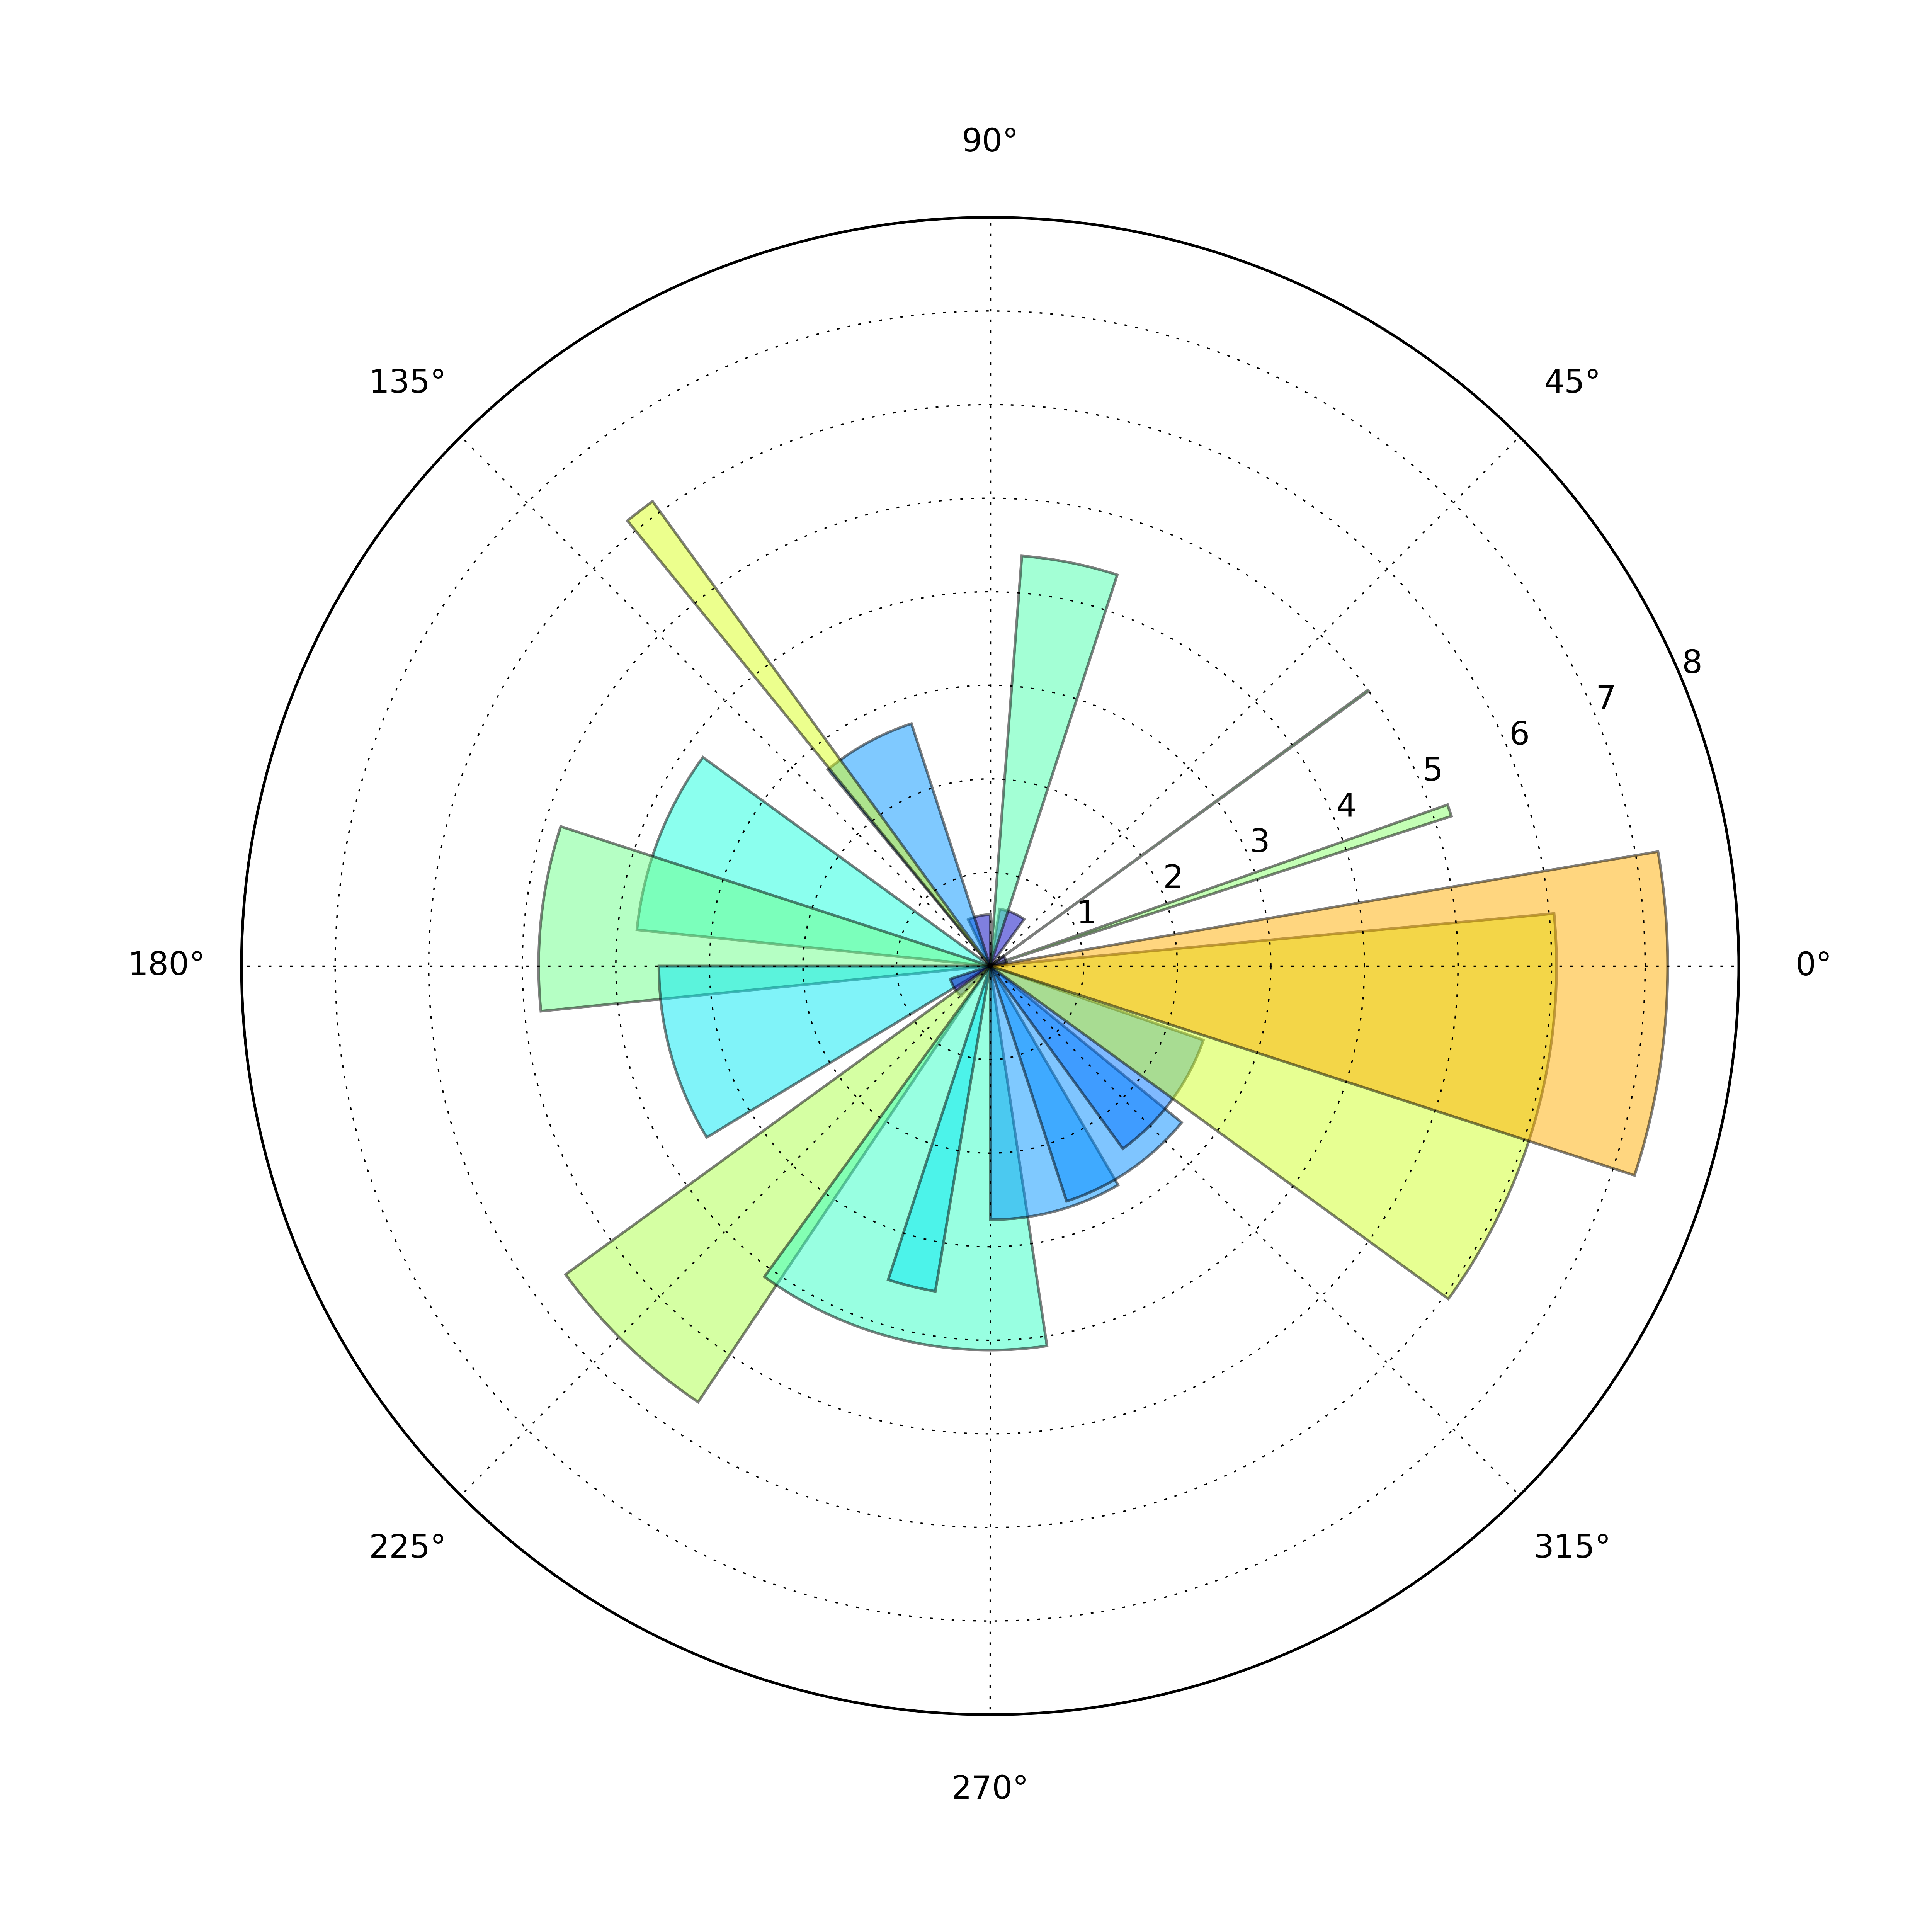

This chart was generated by the following Python code:
from pylab import *

N = 20
theta = np.linspace(0, 2 * np.pi, N, endpoint = False)
radii = 10 * np.random.rand(N)
width = np.pi / 4 * np.random.rand(N)

figure(figsize = (10, 10), dpi = 500)

subplot(111, projection = 'polar')
bars = bar(theta, radii, width = width, bottom = 0)

for r, bar in zip(radii, bars):
    bar.set_facecolor(cm.jet(r / 10))
    bar.set_alpha(0.5)

savefig("Polar_Chart.png", dpi = 500)
